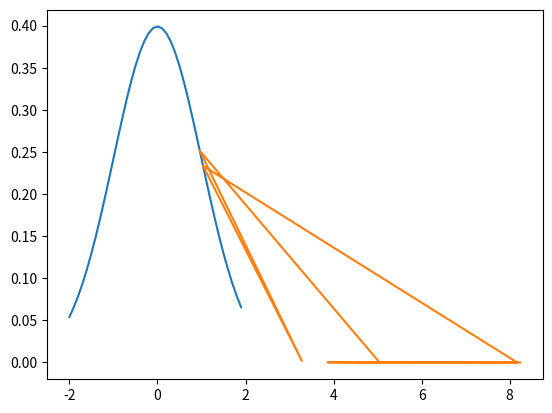

Generate this figure with matplotlib:
import numpy as np
import matplotlib.pyplot as plt
from scipy.stats import norm

#Range between -3 to 3 and difference would be 0.1
list_range = np.arange(-2, 2, 0.1)
print(list_range)
plt.plot(list_range, norm.pdf(list_range))

# Normal : loc = mean default 0 , scale = standard deviation default 1.0
rand_nor = np.random.normal()
print(f" Random Normal : {rand_nor}")

rand_nor = np.random.normal(5.0, 2.0, 10)
print(f" Random Normal : {rand_nor}")
plt.plot(rand_nor, norm.pdf(rand_nor))
plt.show()

rand_uni = np.random.uniform(-10.0, 10.0, 100)
print(f" Random Uniform : {rand_uni}")
'''
samples = np.random.normal(loc=0, scale=1, size=(2, 3))
print(samples)
'''